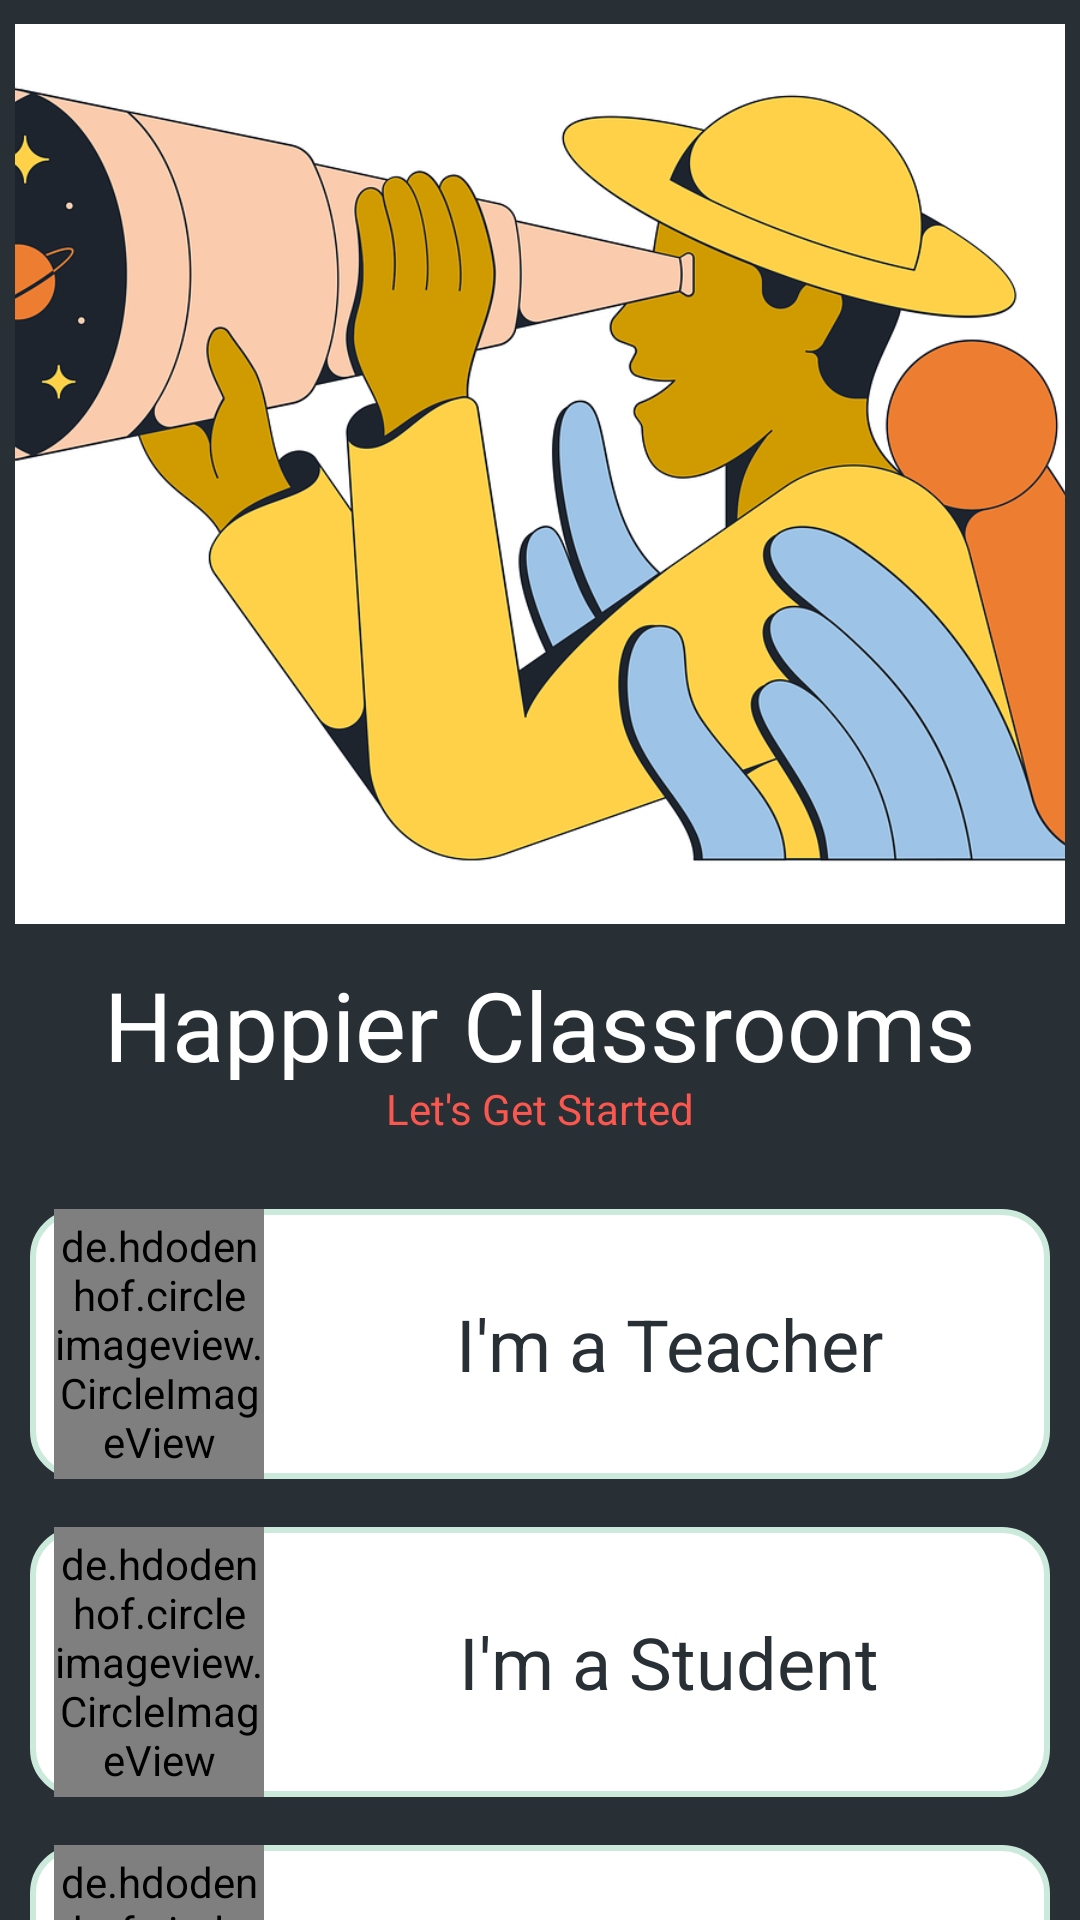

The Android layout XML behind this screen, and the referenced resources:
<!-- AndroidManifest.xml: application theme Theme.Reater -->
<!-- res/layout/fragment_auth_intro.xml -->
<?xml version="1.0" encoding="utf-8"?>
<androidx.constraintlayout.widget.ConstraintLayout
    xmlns:android="http://schemas.android.com/apk/res/android"
    xmlns:app="http://schemas.android.com/apk/res-auto"
    xmlns:tools="http://schemas.android.com/tools"
    android:background="@color/ShadeofDark"
    android:layout_width="match_parent"
    android:layout_height="match_parent"
    tools:context=".AuthIntroFragment">

    <ImageView
        android:id="@+id/imageView29"
        android:layout_width="0dp"
        android:layout_height="300dp"
        android:layout_marginStart="5dp"
        android:layout_marginTop="8dp"
        android:layout_marginEnd="5dp"
        android:scaleType="centerCrop"
        android:src="@drawable/telescope"
        app:layout_constraintEnd_toEndOf="parent"
        app:layout_constraintStart_toStartOf="parent"
        app:layout_constraintTop_toTopOf="parent" />

    <TextView
        android:id="@+id/textView49"
        android:layout_width="0dp"
        android:layout_height="40dp"
        android:layout_marginTop="12dp"
        android:gravity="center"
        android:text="Happier Classrooms"
        android:textColor="@color/white"
        android:textSize="32sp"
        app:fontFamily="@font/mazzardextrabold"
        app:layout_constraintEnd_toEndOf="parent"
        app:layout_constraintStart_toStartOf="parent"
        app:layout_constraintTop_toBottomOf="@+id/imageView29" />

    <androidx.constraintlayout.widget.ConstraintLayout
        android:id="@+id/teacher_box"
        android:layout_width="0dp"
        android:layout_height="90dp"
        android:layout_marginStart="10dp"
        android:layout_marginTop="24dp"
        android:layout_marginEnd="10dp"
        android:background="@drawable/radio_btn_selected"
        app:layout_constraintEnd_toEndOf="parent"
        app:layout_constraintStart_toStartOf="parent"
        app:layout_constraintTop_toBottomOf="@+id/textView55">

        <de.hdodenhof.circleimageview.CircleImageView
            android:id="@+id/imageView32"
            android:layout_width="70dp"
            android:layout_height="0dp"
            android:layout_marginStart="8dp"
            android:scaleType="centerCrop"
            android:src="@drawable/house"
            app:civ_border_color="@color/BalticSeabgcolor"
            app:civ_border_width="1dp"
            app:layout_constraintBottom_toBottomOf="parent"
            app:layout_constraintStart_toStartOf="parent"
            app:layout_constraintTop_toTopOf="parent" />

        <TextView
            android:id="@+id/textView50"
            android:layout_width="0dp"
            android:layout_height="0dp"
            android:layout_marginStart="8dp"
            android:gravity="center"
            android:text="I'm a Teacher"
            android:textColor="@color/ShadeofDark"
            android:textSize="24sp"
            app:fontFamily="@font/mazzardextrabold"
            app:layout_constraintBottom_toBottomOf="parent"
            app:layout_constraintEnd_toEndOf="parent"
            app:layout_constraintStart_toEndOf="@+id/imageView32"
            app:layout_constraintTop_toTopOf="parent" />
    </androidx.constraintlayout.widget.ConstraintLayout>

    <androidx.constraintlayout.widget.ConstraintLayout
        android:id="@+id/student_box"
        android:layout_width="0dp"
        android:layout_height="90dp"
        android:layout_marginStart="10dp"
        android:layout_marginTop="16dp"
        android:layout_marginEnd="10dp"
        android:background="@drawable/radio_btn_selected"
        app:layout_constraintEnd_toEndOf="parent"
        app:layout_constraintStart_toStartOf="parent"
        app:layout_constraintTop_toBottomOf="@+id/teacher_box">

        <de.hdodenhof.circleimageview.CircleImageView
            android:id="@+id/imageView34"
            android:layout_width="70dp"
            android:layout_height="0dp"
            android:layout_marginStart="8dp"
            android:scaleType="centerCrop"
            android:src="@drawable/key"
            app:civ_border_color="@color/BalticSeabgcolor"
            app:civ_border_width="1dp"
            app:layout_constraintBottom_toBottomOf="parent"
            app:layout_constraintStart_toStartOf="parent"
            app:layout_constraintTop_toTopOf="parent" />

        <TextView
            android:id="@+id/textView53"
            android:layout_width="0dp"
            android:layout_height="0dp"
            android:layout_marginStart="8dp"
            android:gravity="center"
            android:text="I'm a Student"
            android:textColor="@color/ShadeofDark"
            android:textSize="24sp"
            app:fontFamily="@font/mazzardextrabold"
            app:layout_constraintBottom_toBottomOf="parent"
            app:layout_constraintEnd_toEndOf="parent"
            app:layout_constraintStart_toEndOf="@+id/imageView34"
            app:layout_constraintTop_toTopOf="parent" />
    </androidx.constraintlayout.widget.ConstraintLayout>

    <androidx.constraintlayout.widget.ConstraintLayout
        android:id="@+id/crbox"
        android:layout_width="0dp"
        android:layout_height="90dp"
        android:layout_marginStart="10dp"
        android:layout_marginTop="16dp"
        android:layout_marginEnd="10dp"
        android:background="@drawable/radio_btn_selected"
        app:layout_constraintEnd_toEndOf="parent"
        app:layout_constraintStart_toStartOf="parent"
        app:layout_constraintTop_toBottomOf="@+id/student_box">

        <de.hdodenhof.circleimageview.CircleImageView
            android:id="@+id/imageView35"
            android:layout_width="70dp"
            android:layout_height="0dp"
            android:layout_marginStart="8dp"
            android:scaleType="centerCrop"
            android:src="@drawable/doinghomework"
            app:civ_border_color="@color/BalticSeabgcolor"
            app:civ_border_width="1dp"
            app:layout_constraintBottom_toBottomOf="parent"
            app:layout_constraintStart_toStartOf="parent"
            app:layout_constraintTop_toTopOf="parent" />

        <TextView
            android:id="@+id/textView54"
            android:layout_width="0dp"
            android:layout_height="0dp"
            android:layout_marginStart="8dp"
            android:gravity="center"
            android:text="I'm a CR"
            android:textColor="@color/ShadeofDark"
            android:textSize="24sp"
            app:fontFamily="@font/mazzardextrabold"
            app:layout_constraintBottom_toBottomOf="parent"
            app:layout_constraintEnd_toEndOf="parent"
            app:layout_constraintStart_toEndOf="@+id/imageView35"
            app:layout_constraintTop_toTopOf="parent" />
    </androidx.constraintlayout.widget.ConstraintLayout>

    <TextView
        android:id="@+id/textView55"
        android:layout_width="wrap_content"
        android:layout_height="wrap_content"
        android:text="Let's Get Started"
        android:textColor="@color/mixred"
        android:textSize="14sp"
        app:fontFamily="@font/mazzardextrabold"
        app:layout_constraintEnd_toEndOf="parent"
        app:layout_constraintStart_toStartOf="parent"
        app:layout_constraintTop_toBottomOf="@+id/textView49" />
</androidx.constraintlayout.widget.ConstraintLayout>
<!-- resources referenced by this layout -->
<resources>
  <color name="BalticSeabgcolor">#28242c</color>
  <color name="ShadeofDark">#283036</color>
  <color name="mixred">#FC574E</color>
  <color name="white">#FFFFFFFF</color>
  <!-- drawable doinghomework: png bitmap (drawable-v24, 25525 bytes) -->
  <!-- drawable house: jpg bitmap (drawable-v24, 132831 bytes) -->
  <!-- drawable radio_btn_selected (drawable) -->
  <?xml version="1.0" encoding="utf-8"?>
  <shape xmlns:android="http://schemas.android.com/apk/res/android"
      android:shape="rectangle">
      <solid android:color="@color/white" />
      <stroke
          android:width="2dp"
          android:color="@color/maybecyant" />
      <corners android:radius="15dp" />
  </shape>
  <!-- drawable telescope: png bitmap (drawable, 212840 bytes) -->
  <style name="Theme.Reater" parent="Theme.MaterialComponents.DayNight.NoActionBar">
          
          <item name="colorPrimary">@color/dark</item>
          <item name="colorPrimaryVariant">@color/white</item>
          <item name="colorOnPrimary">@color/white</item>
          
          <item name="colorSecondary">@color/teal_200</item>
          <item name="colorSecondaryVariant">@color/teal_700</item>
          <item name="colorOnSecondary">@color/black</item>
          
          <item name="android:statusBarColor" tools:targetApi="l">?attr/colorPrimaryVariant</item>
          
      </style>
  <color name="maybecyant">#cbeadc</color>
  <color name="dark">#313C44</color>
  <color name="teal_200">#FF03DAC5</color>
  <color name="teal_700">#FF018786</color>
  <color name="black">#FF000000</color>
</resources>
